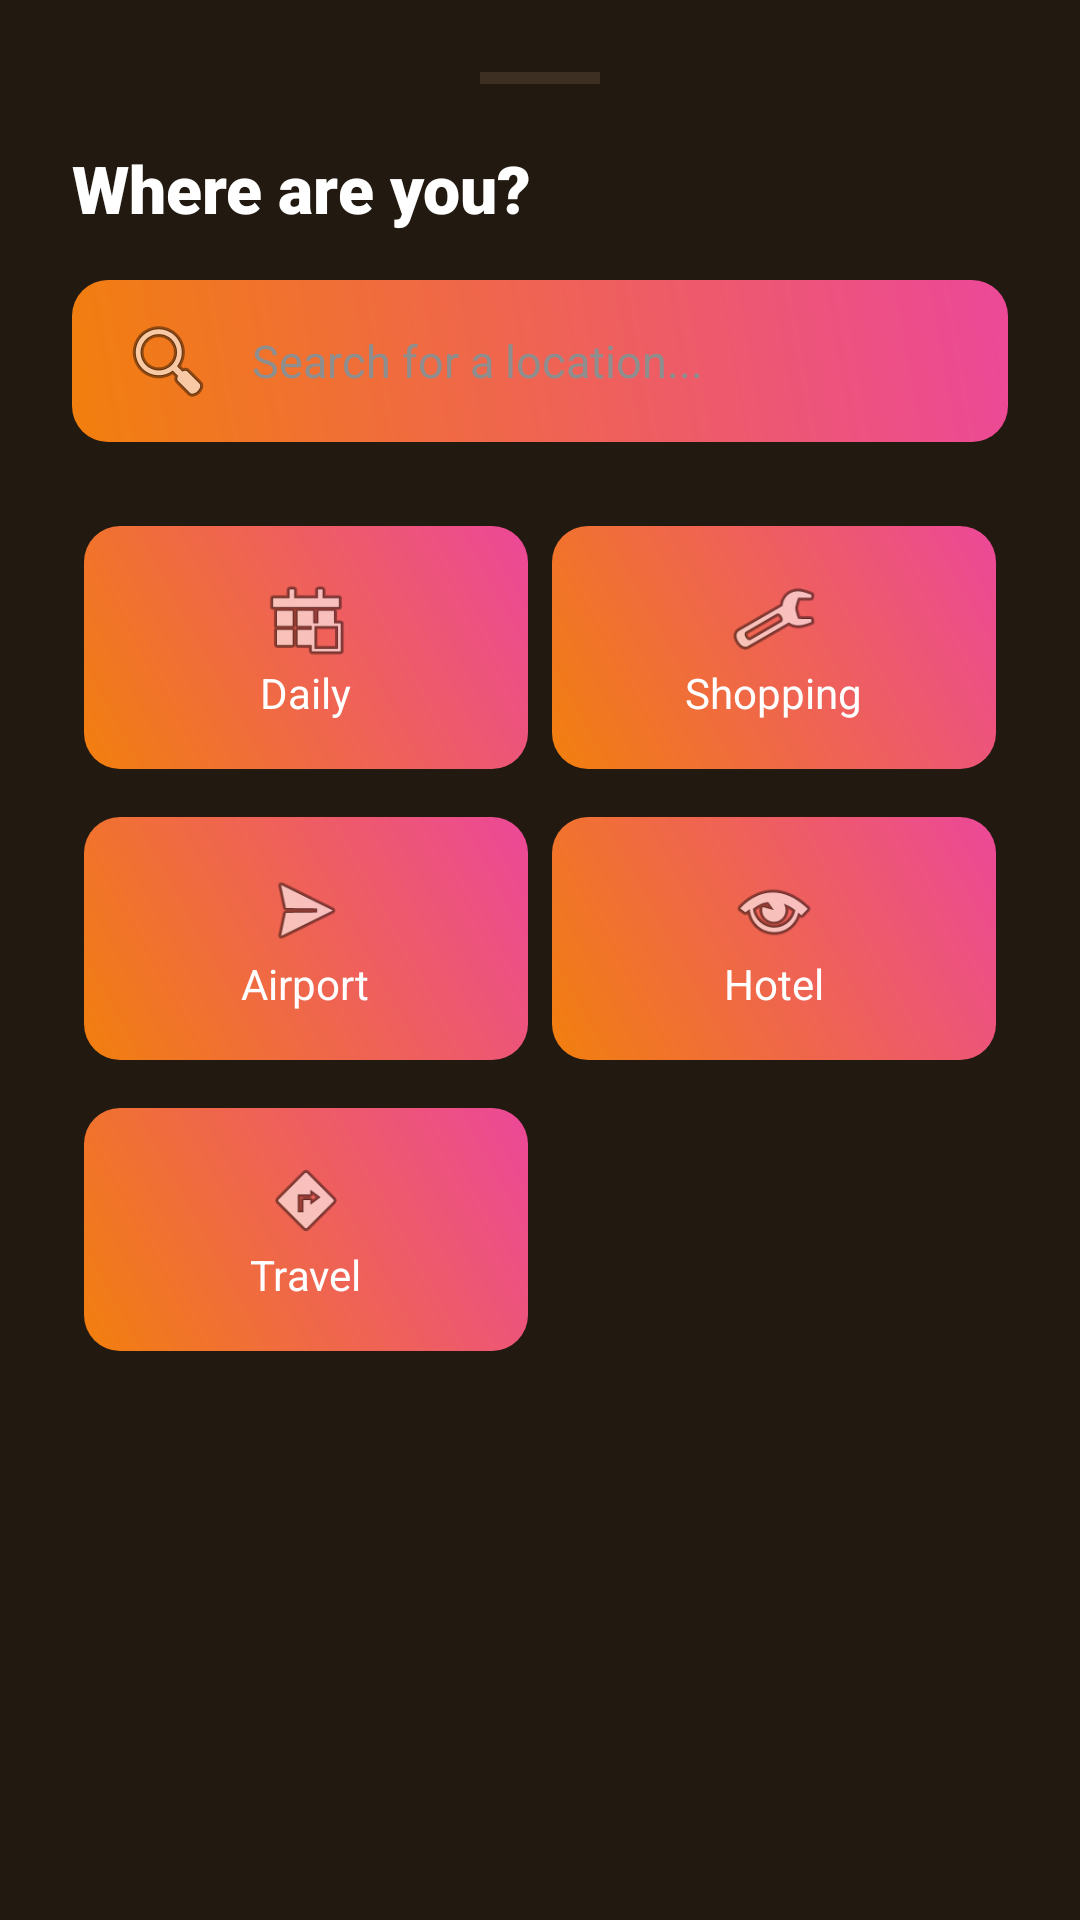

Produce the Android XML layout that renders to this screen, including the resource entries it uses.
<!-- AndroidManifest.xml: application theme Theme.Ingilizcemobil -->
<!-- res/layout/dialog_filter.xml -->
<?xml version="1.0" encoding="utf-8"?>
<LinearLayout xmlns:android="http://schemas.android.com/apk/res/android"
    android:layout_width="match_parent"
    android:layout_height="wrap_content"
    android:background="#221910"
    android:orientation="vertical"
    android:padding="24dp">

    <View
        android:layout_width="40dp"
        android:layout_height="4dp"
        android:layout_gravity="center"
        android:background="#3d2f22"
        android:layout_marginBottom="20dp" />

    <TextView
        android:layout_width="wrap_content"
        android:layout_height="wrap_content"
        android:text="Where are you?"
        android:textColor="#FFFFFF"
        android:textSize="22sp"
        android:fontFamily="sans-serif-black"
        android:layout_marginBottom="16dp"/>

    <EditText
        android:id="@+id/etSearchCategory"
        android:layout_width="match_parent"
        android:layout_height="54dp"
        android:layout_marginBottom="24dp"
        android:background="@drawable/filter_active_bg"
        android:drawableStart="@android:drawable/ic_menu_search"
        android:drawablePadding="12dp"
        android:hint="Search for a location..."
        android:paddingStart="16dp"
        android:paddingEnd="16dp"
        android:textColor="#FFFFFF"
        android:textColorHint="#8E8E8E"
        android:textSize="15sp"
        android:inputType="text"
        android:imeOptions="actionSearch"
        android:maxLines="1"/>

    <LinearLayout
        android:layout_width="match_parent"
        android:layout_height="wrap_content"
        android:orientation="horizontal"
        android:weightSum="2">

        <LinearLayout
            android:id="@+id/btnDaily"
            android:layout_width="0dp"
            android:layout_height="wrap_content"
            android:layout_weight="1"
            android:layout_margin="4dp"
            android:background="@drawable/filter_active_bg"
            android:gravity="center"
            android:orientation="vertical"
            android:padding="16dp">
            <ImageView android:layout_width="30dp" android:layout_height="30dp" android:src="@android:drawable/ic_menu_today" />
            <TextView android:layout_width="wrap_content" android:layout_height="wrap_content" android:text="Daily" android:textColor="#FFFFFF" />
        </LinearLayout>

        <LinearLayout
            android:id="@+id/btnShopping"
            android:layout_width="0dp"
            android:layout_height="wrap_content"
            android:layout_weight="1"
            android:layout_margin="4dp"
            android:background="@drawable/filter_active_bg"
            android:gravity="center"
            android:orientation="vertical"
            android:padding="16dp">
            <ImageView android:layout_width="30dp" android:layout_height="30dp" android:src="@android:drawable/ic_menu_manage" />
            <TextView android:layout_width="wrap_content" android:layout_height="wrap_content" android:text="Shopping" android:textColor="#FFFFFF" />
        </LinearLayout>
    </LinearLayout>

    <LinearLayout
        android:layout_width="match_parent"
        android:layout_height="wrap_content"
        android:orientation="horizontal"
        android:layout_marginTop="8dp"
        android:weightSum="2">

        <LinearLayout
            android:id="@+id/btnAirport"
            android:layout_width="0dp"
            android:layout_height="wrap_content"
            android:layout_weight="1"
            android:layout_margin="4dp"
            android:background="@drawable/filter_active_bg"
            android:gravity="center"
            android:orientation="vertical"
            android:padding="16dp">
            <ImageView android:layout_width="30dp" android:layout_height="30dp" android:src="@android:drawable/ic_menu_send" />
            <TextView android:layout_width="wrap_content" android:layout_height="wrap_content" android:text="Airport" android:textColor="#FFFFFF" />
        </LinearLayout>

        <LinearLayout
            android:id="@+id/btnHotel"
            android:layout_width="0dp"
            android:layout_height="wrap_content"
            android:layout_weight="1"
            android:layout_margin="4dp"
            android:background="@drawable/filter_active_bg"
            android:gravity="center"
            android:orientation="vertical"
            android:padding="16dp">
            <ImageView android:layout_width="30dp" android:layout_height="30dp" android:src="@android:drawable/ic_menu_view" />
            <TextView android:layout_width="wrap_content" android:layout_height="wrap_content" android:text="Hotel" android:textColor="#FFFFFF" />
        </LinearLayout>
    </LinearLayout>

    <LinearLayout
        android:layout_width="match_parent"
        android:layout_height="wrap_content"
        android:orientation="horizontal"
        android:layout_marginTop="8dp"
        android:weightSum="2">

        <LinearLayout
            android:id="@+id/btnTravel"
            android:layout_width="0dp"
            android:layout_height="wrap_content"
            android:layout_weight="1"
            android:layout_margin="4dp"
            android:background="@drawable/filter_active_bg"
            android:gravity="center"
            android:orientation="vertical"
            android:padding="16dp">
            <ImageView android:layout_width="30dp" android:layout_height="30dp" android:src="@android:drawable/ic_menu_directions" />
            <TextView android:layout_width="wrap_content" android:layout_height="wrap_content" android:text="Travel" android:textColor="#FFFFFF" />
        </LinearLayout>

        <View
            android:layout_width="0dp"
            android:layout_height="wrap_content"
            android:layout_weight="1"
            android:layout_margin="4dp" />
    </LinearLayout>

</LinearLayout>
<!-- resources referenced by this layout -->
<resources>
  <!-- drawable filter_active_bg (drawable) -->
  <?xml version="1.0" encoding="utf-8"?>
  <shape xmlns:android="http://schemas.android.com/apk/res/android">
      <gradient
          android:startColor="#f27f0d"
          android:endColor="#ec4899"
          android:angle="45" />
      <corners android:radius="12dp" />
  </shape>
  <style name="Theme.Ingilizcemobil" parent="Base.Theme.Ingilizcemobil">
          <item name="android:windowAnimationStyle">@null</item>
      </style>
  <style name="Base.Theme.Ingilizcemobil" parent="Theme.Material3.DayNight.NoActionBar">
          <item name="colorPrimary">#f27f0d</item>
          <item name="android:statusBarColor">#221910</item>
          <item name="android:windowLightStatusBar">false</item>
      </style>
</resources>
